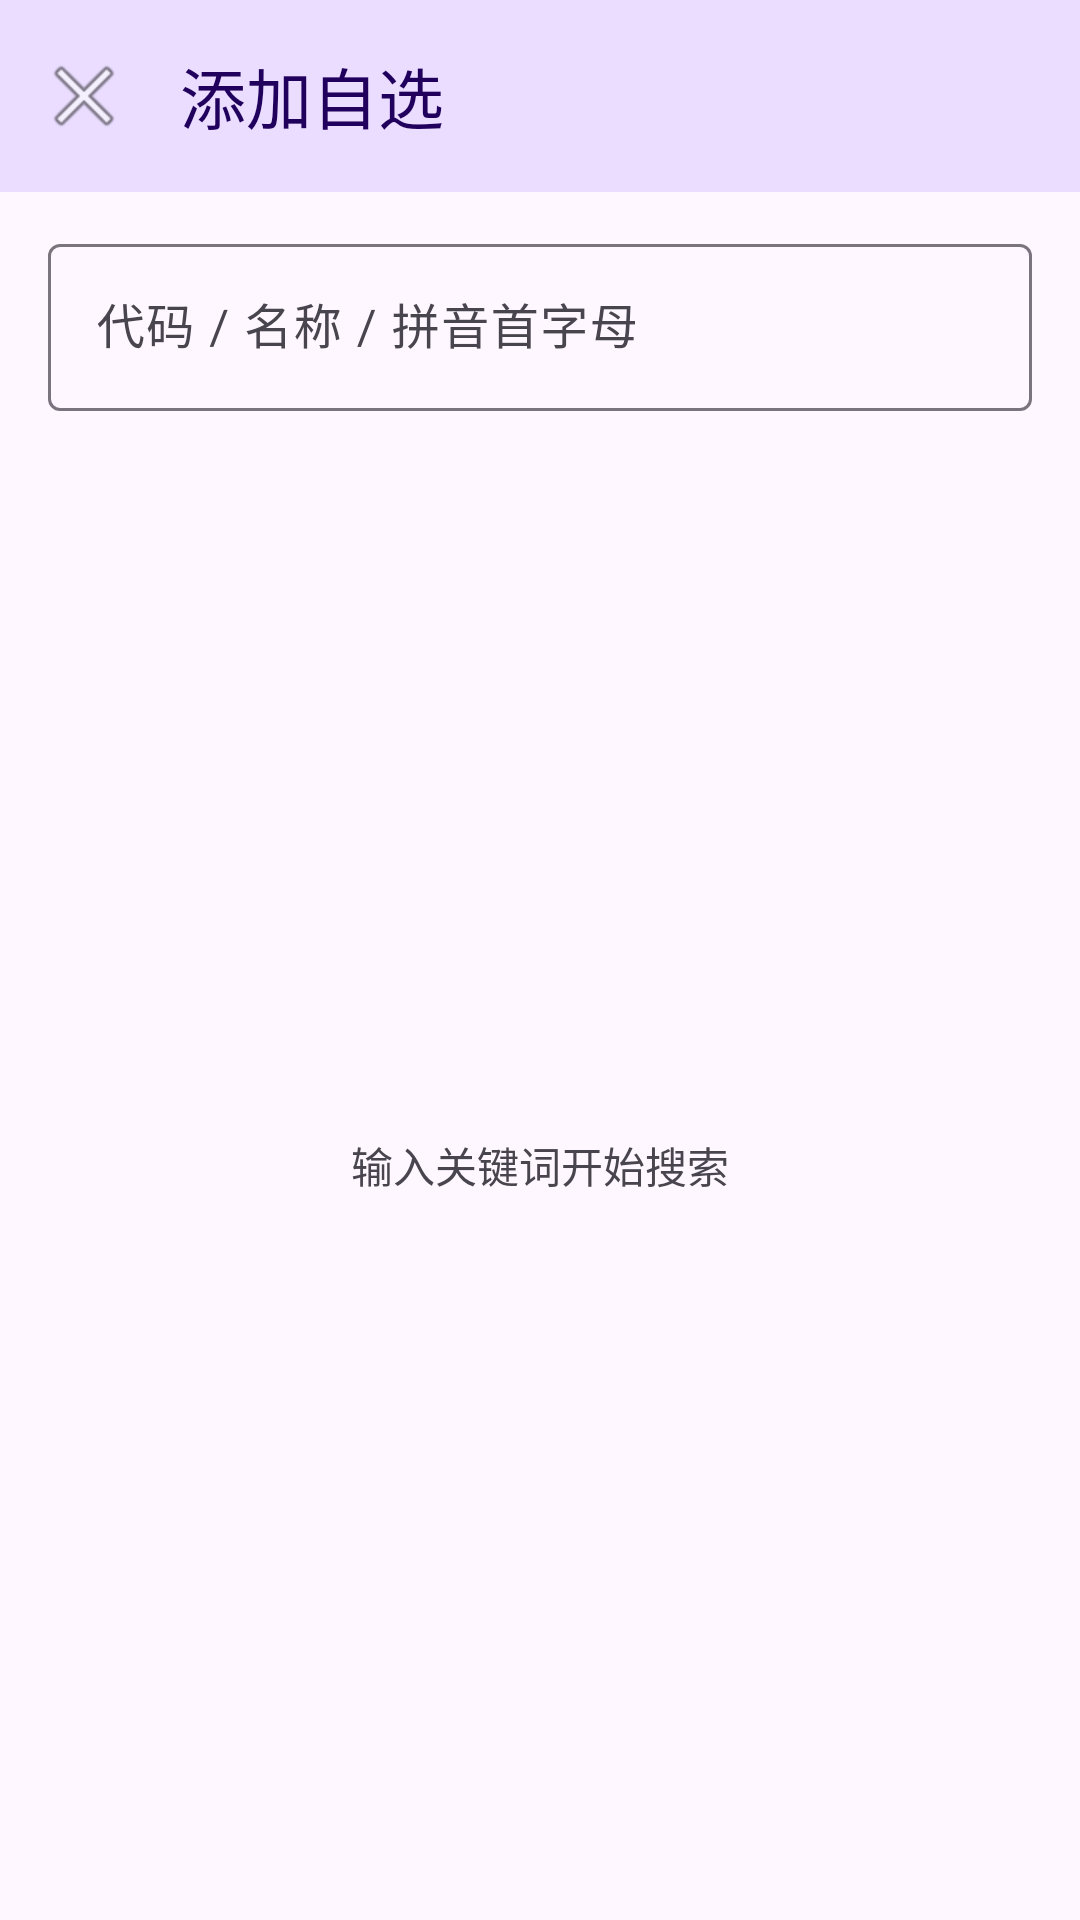

Reconstruct the res/layout file that produces this screen, plus the resources it refers to.
<!-- AndroidManifest.xml: application theme Theme.MooQuantAndroid -->
<!-- res/layout/activity_add_stock.xml -->
<?xml version="1.0" encoding="utf-8"?>
<LinearLayout xmlns:android="http://schemas.android.com/apk/res/android"
    xmlns:app="http://schemas.android.com/apk/res-auto"
    xmlns:tools="http://schemas.android.com/tools"
    android:id="@+id/addRoot"
    android:layout_width="match_parent"
    android:layout_height="match_parent"
    android:orientation="vertical"
    tools:context=".AddStockActivity">

    <com.google.android.material.appbar.MaterialToolbar
        android:id="@+id/addToolbar"
        android:layout_width="match_parent"
        android:layout_height="?attr/actionBarSize"
        android:background="?attr/colorPrimaryContainer"
        app:navigationIcon="@android:drawable/ic_menu_close_clear_cancel"
        app:title="@string/add_title"
        app:titleTextColor="?attr/colorOnPrimaryContainer" />

    <com.google.android.material.textfield.TextInputLayout
        android:layout_width="match_parent"
        android:layout_height="wrap_content"
        android:layout_marginHorizontal="16dp"
        android:layout_marginTop="12dp"
        android:hint="@string/add_hint"
        app:endIconMode="clear_text"
        style="@style/Widget.Material3.TextInputLayout.OutlinedBox">

        <com.google.android.material.textfield.TextInputEditText
            android:id="@+id/searchInput"
            android:layout_width="match_parent"
            android:layout_height="wrap_content"
            android:imeOptions="actionSearch"
            android:inputType="text"
            android:maxLines="1" />
    </com.google.android.material.textfield.TextInputLayout>

    <FrameLayout
        android:layout_width="match_parent"
        android:layout_height="0dp"
        android:layout_weight="1">

        <androidx.recyclerview.widget.RecyclerView
            android:id="@+id/resultList"
            android:layout_width="match_parent"
            android:layout_height="match_parent"
            android:paddingTop="8dp"
            tools:listitem="@layout/item_search_result" />

        <TextView
            android:id="@+id/resultHint"
            android:layout_width="match_parent"
            android:layout_height="match_parent"
            android:gravity="center"
            android:padding="24dp"
            android:text="@string/add_empty"
            android:textColor="?android:attr/textColorSecondary" />
    </FrameLayout>

</LinearLayout>
<!-- res/layout/item_search_result.xml (included above) -->
<?xml version="1.0" encoding="utf-8"?>
<LinearLayout xmlns:android="http://schemas.android.com/apk/res/android"
    xmlns:tools="http://schemas.android.com/tools"
    android:layout_width="match_parent"
    android:layout_height="wrap_content"
    android:background="?attr/selectableItemBackground"
    android:clickable="true"
    android:focusable="true"
    android:gravity="center_vertical"
    android:minHeight="56dp"
    android:orientation="horizontal"
    android:paddingHorizontal="16dp"
    android:paddingVertical="8dp">

    <LinearLayout
        android:layout_width="0dp"
        android:layout_height="wrap_content"
        android:layout_weight="1"
        android:orientation="vertical">

        <TextView
            android:id="@+id/resultName"
            android:layout_width="match_parent"
            android:layout_height="wrap_content"
            android:ellipsize="end"
            android:maxLines="1"
            android:textSize="15sp"
            tools:text="贵州茅台" />

        <TextView
            android:id="@+id/resultCode"
            android:layout_width="match_parent"
            android:layout_height="wrap_content"
            android:textColor="?android:attr/textColorSecondary"
            android:textSize="12sp"
            tools:text="sh600519" />
    </LinearLayout>

    <TextView
        android:id="@+id/resultIndustry"
        android:layout_width="wrap_content"
        android:layout_height="wrap_content"
        android:textColor="?android:attr/textColorSecondary"
        android:textSize="12sp"
        tools:text="白酒" />

</LinearLayout>
<!-- resources referenced by this layout -->
<resources>
  <string name="add_empty">输入关键词开始搜索</string>
  <string name="add_hint">代码 / 名称 / 拼音首字母</string>
  <string name="add_title">添加自选</string>
  <style name="Theme.MooQuantAndroid" parent="Base.Theme.MooQuantAndroid" />
  <style name="Base.Theme.MooQuantAndroid" parent="Theme.Material3.DayNight.NoActionBar">
          
          
      </style>
</resources>
